Run: headless pygame with SDL's dummy video driver; simulated clock (each Clock.tick advances the game by its frame time, no real sleeping); random seed 0; keys injected as events and as key.get_pressed() state; mouse plan: one left click at the window centre at the start of phase 2, then a move to the lower-right quarter at the start of phase 3.
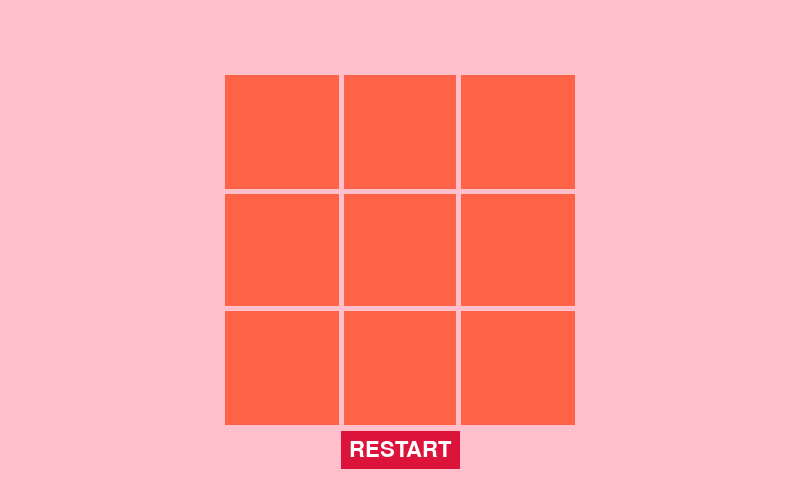
Frame 1 of 4 · flips 1–60 · no input
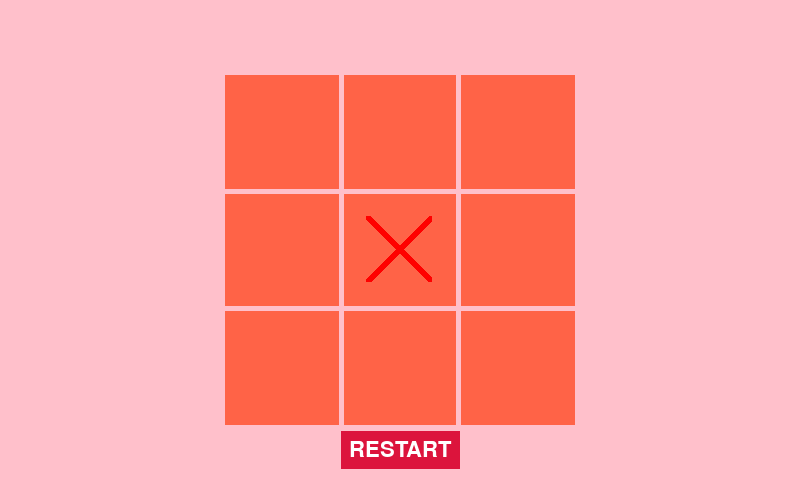
Frame 2 of 4 · flips 61–180 · clicked the window centre · tapped SPACE, RETURN · held RIGHT (→), D
Frame 3 of 4 · flips 181–300 · moved the mouse to the lower-right quarter · held DOWN (↓), S · screen unchanged from frame 2, image omitted
Frame 4 of 4 · flips 301–420 · held LEFT (←), A, UP (↑), W · screen unchanged from frame 3, image omitted

The pygame program that drew these frames:

import pygame as game
from pygame.locals import *
import sys

FPS = 20
black 		= (000, 000, 000)
white 		= (255, 255, 255)
red   		= (255, 000, 000)
blue  		= (000, 000, 255)
blueviolet 	= (138,  43, 226)
crimson 	= (220,  20,  60)
tomato		= (255,  99,  71)
pink = (255,   192,   203 )

TITLE = "Tic Tac Toe"
WINDOW_WIDTH = 800
WINDOW_HEIGHT = 500
BOARD_SIZE = 350

BOARD_CORNER_X = (WINDOW_WIDTH - BOARD_SIZE) / 2
BOARD_CORNER_Y = (WINDOW_HEIGHT - BOARD_SIZE) / 2
BOARD_CORNER_XY = (BOARD_CORNER_X, BOARD_CORNER_Y)
LINE_WIDTH = 5
WIN_LINE_WIDTH = 10
BLOCK_MARGIN = 25
SYMBOL_SIZE = BOARD_SIZE / 3 - 2 * BLOCK_MARGIN

WINDOW_BG_COLOR = pink #blueviolet
BLOCK_BG_COLOR = tomato #white
COLOR_OF_X = red
COLOR_OF_O = blue

TIE_TEXT = "It's a tie."
WIN_TEXT = lambda winner: f"{winner} has won!"
TEXT_FONT_TUPLE = ('Cambria', 40)
TEXT_Y = 50

RESTART_TEXT = "RESTART"
RESTART_TEXT_FONT_TUPLE = ('ariel', 32)
RESTART_TEXT_Y = 500 - 50
RESTART_TEXT_COLOR = white
RESTART_TEXT_BUTTON_COLOR = crimson
RESTART_TEXT_BUTTON_HOVER_COLOR = tomato
BUTTON_MARGIN = 8


class Symbols:
	@classmethod
	def symbol_X(cls):
		some_surface = game.Surface((SYMBOL_SIZE, SYMBOL_SIZE))
		some_surface.fill(BLOCK_BG_COLOR)
		game.draw.line(some_surface, COLOR_OF_X, (0, 0), (SYMBOL_SIZE, SYMBOL_SIZE), 8)
		game.draw.line(some_surface, COLOR_OF_X, (SYMBOL_SIZE, 0), (0, SYMBOL_SIZE), 8)
		return some_surface

	@classmethod
	def symbol_O(cls):
		some_surface = game.Surface((SYMBOL_SIZE, SYMBOL_SIZE))
		some_surface.fill(BLOCK_BG_COLOR)
		half_symbol_size = int(SYMBOL_SIZE / 2)
		game.draw.circle(some_surface, COLOR_OF_O, (half_symbol_size, half_symbol_size), half_symbol_size, 8)
		return some_surface

	@classmethod
	def draw_symbol(cls, screen, sym, pos):
		if sym == 'X':
			some_surface = cls.symbol_X()
		elif sym == 'O':
			some_surface = cls.symbol_O()
		else: return
		screen.blit(some_surface, pos)

class MyGame:
	symbols = ['X', 'O']

	def __init__(self):
		# Each cell of grid contains "", "X", or "O"
		# It looks exactly like the tic tac toe board
		self.grid = [["" for j in range(3)] for i in range(3)]

		# Whose turn is it now? False -> "X", True -> "O"
		self.turn = False 

		# Boolean signifying whether move has just been made
		self.just_updated = False # Not being used in multiple methods right now

		# Game status. 0 -> Playing 1 -> Over with Win 2 -> Over with Tie
		self.game_status = 0

		# Information about location of win
		self.win_line = None

		# No. of symbols on the board
		self.nf_symbols_on_board = 0

		game.init()
		self.screen = game.display.set_mode((WINDOW_WIDTH, WINDOW_HEIGHT))
		game.display.set_caption(TITLE)
		self.screen.fill(WINDOW_BG_COLOR)
		self.clock = game.time.Clock()

		self.TEXT_FONT = game.font.SysFont(*TEXT_FONT_TUPLE)
		self.RESTART_TEXT_FONT = game.font.SysFont(*RESTART_TEXT_FONT_TUPLE)
		self.create_restart_button()

	def play(self):
		while True:
			self.draw_board()
			self.draw_blocks()
			self.display_text()
			self.draw_restart_button()
			self.handle_events()
			if self.game_status == 1:
				self.draw_win_line()

			self.clock.tick(FPS)
			game.display.update()

	def register_move(self, mouse_position):
		self.just_updated = self.update_blocks(mouse_position)
	
		if self.just_updated:
			if self.has_been_won():
				self.game_status = 1
			elif self.nf_symbols_on_board == 3 * 3:
				self.game_status = 2
			else:
				self.turn = not self.turn
			#print(self.grid)	

	def handle_events(self):
		self.just_updated = False	
		for event in game.event.get():
			if event.type == QUIT:
				game.quit()
				sys.exit()

			elif event.type == game.MOUSEMOTION:
				# When the user clicks on a block
				if self.restart_button['button_rect'].collidepoint(event.pos):
					self.restart_button['color'] = RESTART_TEXT_BUTTON_HOVER_COLOR
				else:
					self.restart_button['color'] = RESTART_TEXT_BUTTON_COLOR


			elif event.type == game.MOUSEBUTTONDOWN:
				# When the user clicks on a block
				if self.restart_button['button_rect'].collidepoint(event.pos):
					self.restart_button['callback']()
				
				elif self.game_status == 0:
					self.register_move(event.pos)
				
				
	def draw_board(self):
		# Draws the # board itself without filling in anything
		board = game.Rect(BOARD_CORNER_XY, (BOARD_SIZE, BOARD_SIZE))
		game.draw.rect(self.screen, BLOCK_BG_COLOR, board)

		vertical_line_one_x = BOARD_CORNER_X + BOARD_SIZE / 3
		vertical_line_two_x = BOARD_CORNER_X + 2 * BOARD_SIZE / 3
		horizontal_line_one_y = BOARD_CORNER_Y + BOARD_SIZE / 3
		horizontal_line_two_y = BOARD_CORNER_Y + 2 * BOARD_SIZE / 3

		vertical_line = lambda x: (
						(x, BOARD_CORNER_Y), 
						(x, BOARD_CORNER_Y + BOARD_SIZE)
					)
		horizontal_line = lambda y: (
						(BOARD_CORNER_X, y), 
						(BOARD_CORNER_X + BOARD_SIZE, y)
					)

		my_four_lines = [vertical_line(vertical_line_one_x),
						 vertical_line(vertical_line_two_x),
						 horizontal_line(horizontal_line_one_y), 
						 horizontal_line(horizontal_line_two_y)]

		for line_start, line_stop in my_four_lines:
			game.draw.line(self.screen, WINDOW_BG_COLOR, line_start, line_stop, LINE_WIDTH)

	def display_text(self):
		if self.game_status == 1:
			text_to_print = WIN_TEXT(self.symbols[self.turn])
		elif self.game_status == 2:
			text_to_print = TIE_TEXT
		else: return

		text = self.TEXT_FONT.render(text_to_print, True, black)
		text_rect = text.get_rect(center = (WINDOW_WIDTH // 2, TEXT_Y))
		self.screen.blit(text, text_rect)

	def create_restart_button(self):
		button_color = RESTART_TEXT_BUTTON_COLOR
		center = (WINDOW_WIDTH // 2, RESTART_TEXT_Y)
		margin = BUTTON_MARGIN

		text = self.RESTART_TEXT_FONT.render(RESTART_TEXT, True, RESTART_TEXT_COLOR)
		text_rect = text.get_rect(center = center)

		my_button_rect = game.Rect(
			text_rect.x - margin, 
			text_rect.y - margin,
			text_rect.width + 2 * margin,
			text_rect.height + 2 * margin,
			)
		self.restart_button = {
			'text': text,
			'text_rect': text_rect,
			'button_rect': my_button_rect,
			'color': RESTART_TEXT_BUTTON_COLOR,
			'callback': self.__init__
		}

	def draw_restart_button(self):
		game.draw.rect(
			self.screen, 
			self.restart_button['color'], 
			self.restart_button['button_rect']
			)
		self.screen.blit(
			self.restart_button['text'],
			self.restart_button['text_rect'],
			)

	def update_blocks(self, mouse_position):
		# Updates self.grid based on where the user clicked
		box_size = BOARD_SIZE / 3
		valid_update = False
	
		for i in range(3): 
			for j in range(3):

				left = BOARD_CORNER_X + j * box_size
				top = BOARD_CORNER_Y + i * box_size
				box_rect = game.Rect(left, top, box_size, box_size)

				# If user clicked on this block
				if box_rect.collidepoint(mouse_position):

					if self.grid[i][j] == "": 
					# There is no symbol in this block
				
						self.grid[i][j] = self.symbols[self.turn]
						self.nf_symbols_on_board += 1
						valid_update = True
						break

					else: # There is already a symbol in this block
						valid_update = False
						break

		return valid_update


	def has_been_won(self):
		row_win = lambda i: (
			self.grid[i][0] == self.grid[i][1] == self.grid[i][2] != ""
			)
		col_win = lambda i: (
			self.grid[0][i] == self.grid[1][i] == self.grid[2][i] != ""
			)
		left_diag_win = lambda: (
			self.grid[0][0] == self.grid[1][1] == self.grid[2][2] != ""
			)
		right_diag_win = lambda: (
			self.grid[0][2] == self.grid[1][1] == self.grid[2][0] != ""
			)

		for i in range(3):
		
			if row_win(i):
				self.win_line = ("row", i)
				return True
		
			elif col_win(i):
				self.win_line = ("col", i)
				return True
		
		if left_diag_win():
			self.win_line = ("ldiag",)
			return True
		
		elif right_diag_win():
			self.win_line = ("rdiag",)
			return True
		
		return False

	def draw_win_line(self):
		assert self.win_line is not None
		#print(self.win_line)

		box_size = BOARD_SIZE / 3

		if self.win_line[0] == "col":
			i = self.win_line[1]
			
			start_pos = (
				BOARD_CORNER_X + (i + 0.5) * box_size, 
				BOARD_CORNER_Y
				)
			end_pos = (
				start_pos[0], 
				start_pos[1] + BOARD_SIZE
				)

		elif self.win_line[0] == "row":
			i = self.win_line[1]
			
			start_pos = (
				BOARD_CORNER_X, 
				BOARD_CORNER_Y + (i + 0.5) * box_size, 
				)
			end_pos = (
				start_pos[0] + BOARD_SIZE, 
				start_pos[1], 
				)

		elif self.win_line[0] == "ldiag":
			
			start_pos = (
				BOARD_CORNER_X, 
				BOARD_CORNER_Y,
				)
			end_pos = (
				BOARD_CORNER_X + BOARD_SIZE, 
				BOARD_CORNER_Y + BOARD_SIZE, 
				)

		elif self.win_line[0] == "rdiag":
			
			start_pos = (
				BOARD_CORNER_X + BOARD_SIZE, 
				BOARD_CORNER_Y,
				)
			end_pos = (
				BOARD_CORNER_X, 
				BOARD_CORNER_Y + BOARD_SIZE, 
				)

		game.draw.line(self.screen, black, start_pos, end_pos, WIN_LINE_WIDTH)


	def draw_blocks(self):

		box_size = BOARD_SIZE / 3
	
		for i in range(3):
			for j in range(3):
				left = BOARD_CORNER_X + j * box_size + BLOCK_MARGIN
				top = BOARD_CORNER_Y + i * box_size + BLOCK_MARGIN
				pos = (left, top)
				Symbols.draw_symbol(self.screen, self.grid[i][j], pos)

if __name__ == "__main__":
	MyGame().play()
